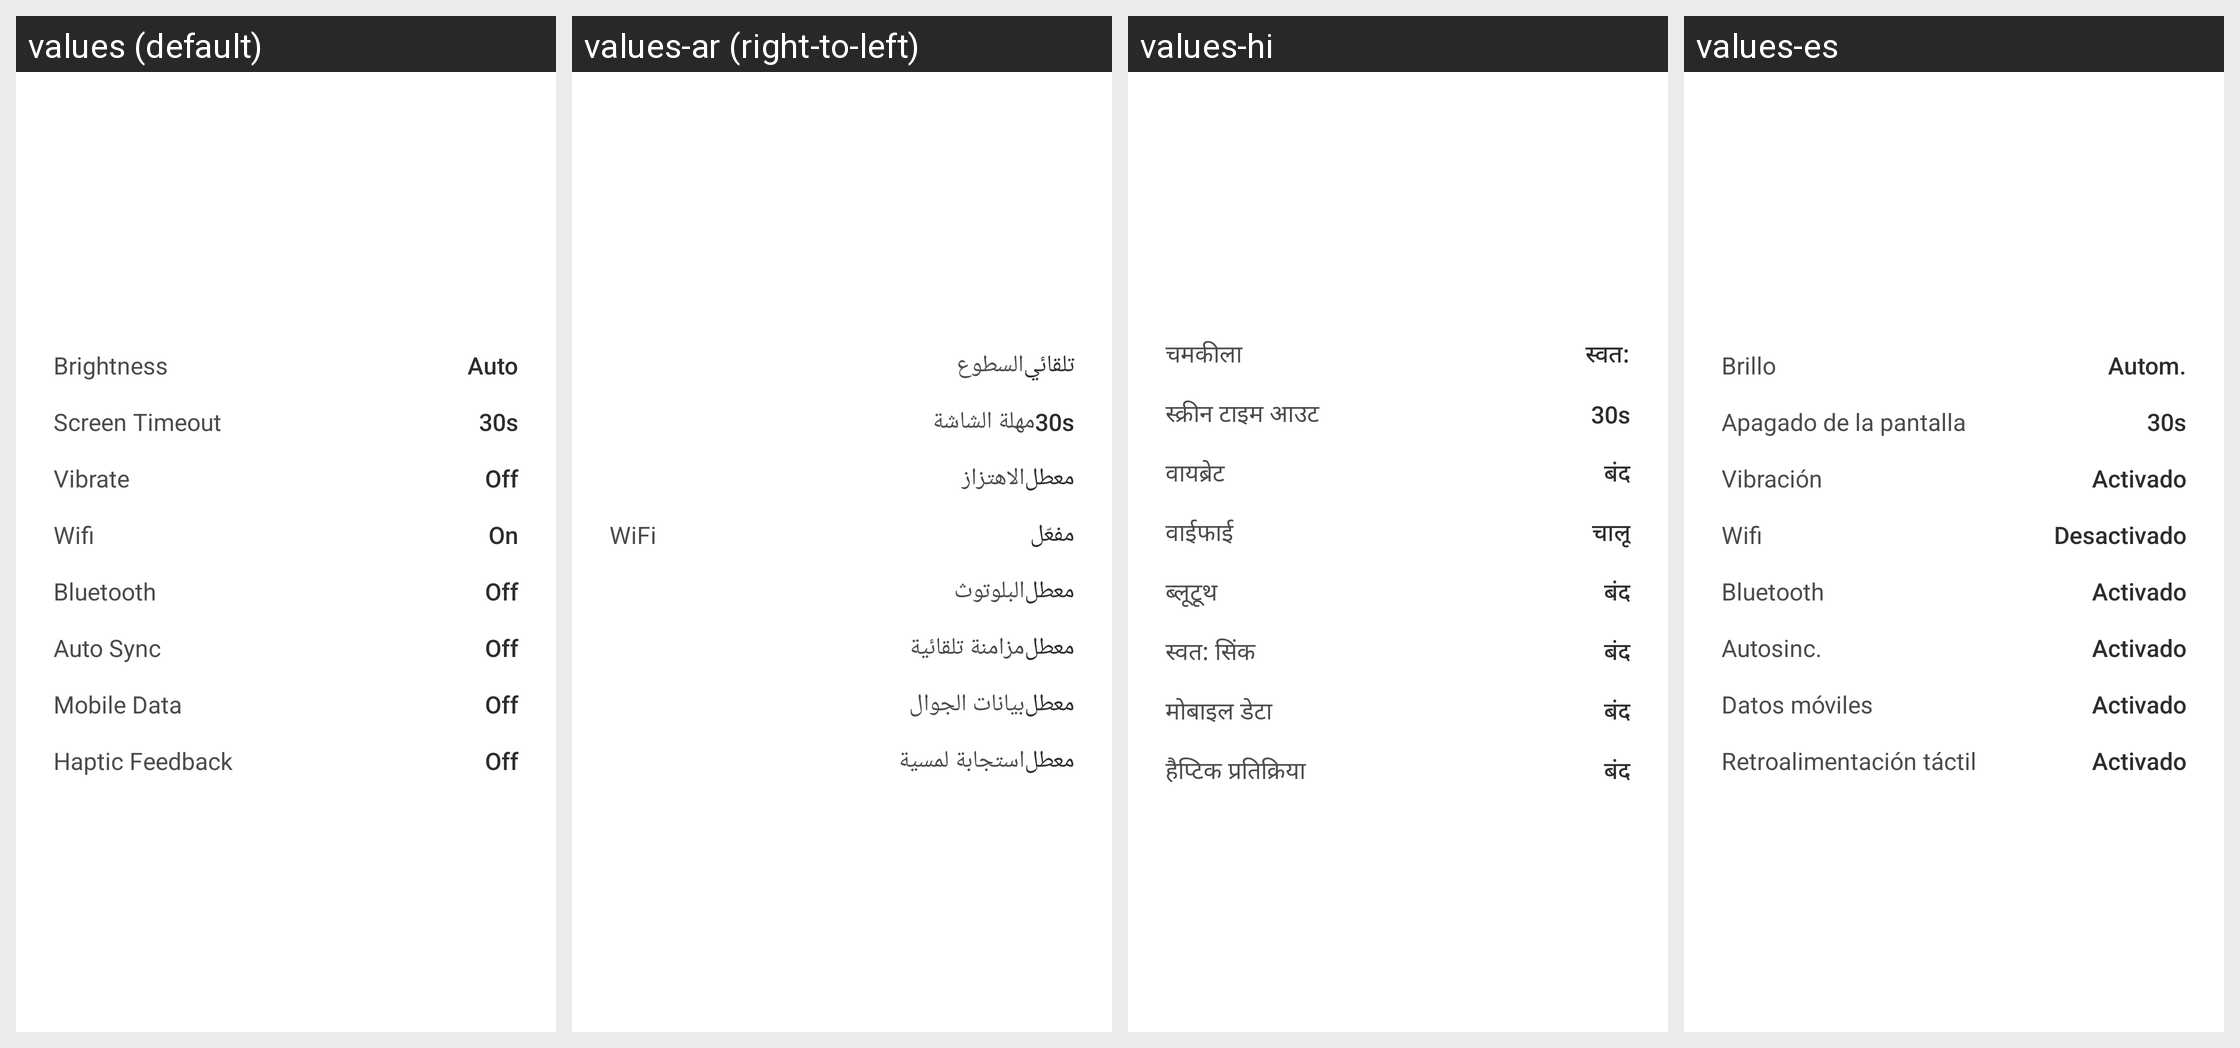

Translations of the strings shown on this Android screen, per locale in the grid:
Android screen res/layout/battery_alert_content.xml rendered under 4 locales, left to right: values (default), values-ar (right-to-left), values-hi, values-es. Device: Nexus 5 (rendered at 1080×1920; each locale shown at half size, 540×960, under a caption strip naming it); theme Theme.MaterialComponents.DayNight.NoActionBar.
Other locales in the repository, not shown: values-de, values-fr, values-in, values-it, values-ja, values-ko, values-nl, values-pt, values-ru, values-th, values-tr, values-zh.
Strings drawn on this screen, with the default value and each locale's value (text and hints the layout hard-codes, and strings that could not be matched under every locale, appear in the picture but are not listed):

battery_brightness
  values: Brightness
  values-ar: السطوع
  values-hi: चमकीला
  values-es: Brillo

battery_auto
  values: Auto
  values-ar: تلقائي
  values-hi: स्‍वत:
  values-es: Autom.

battery_screen_timeout
  values: Screen Timeout
  values-ar: مهلة الشاشة
  values-hi: स्‍क्रीन टाइम आउट
  values-es: Apagado de la pantalla

battery_vibrate
  values: Vibrate
  values-ar: الاهتزاز
  values-hi: वायब्रेट
  values-es: Vibración

battery_off
  values: Off
  values-ar: معطل
  values-hi: बंद
  values-es: Activado

battery_wifi
  values: Wifi
  values-ar: WiFi
  values-hi: वाईफाई
  values-es: Wifi

battery_on
  values: On
  values-ar: مفعّل
  values-hi: चालू
  values-es: Desactivado

battery_bluetooth
  values: Bluetooth
  values-ar: البلوتوث
  values-hi: ब्लूटूथ
  values-es: Bluetooth

battery_auto_sync
  values: Auto Sync
  values-ar: مزامنة تلقائية
  values-hi: स्‍वत: सिंक
  values-es: Autosinc.

battery_mobile_data
  values: Mobile Data
  values-ar: بيانات الجوال
  values-hi: मोबाइल डेटा
  values-es: Datos móviles

battery_haptic_feedback
  values: Haptic Feedback
  values-ar: استجابة لمسية
  values-hi: हैप्टिक प्रतिक्रिया
  values-es: Retroalimentación táctil
